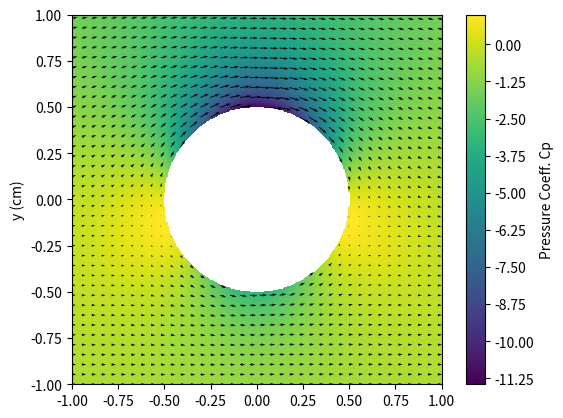

Source code (Python):
#!/usr/bin/env python2
# -*- coding: utf-8 -*-
"""
Created on Wed Jan 12 19:02:19 2022

[redacted]
"""

import numpy as np
import matplotlib.pyplot as plt

Vin=2;
alpha=0;
Tau=np.pi;
Pi=np.pi;
R=0.5;

L=300
x=np.linspace(-1, 1, num=L);
y=np.linspace(-1, 1, num=L);

Y,X = np.meshgrid(y,x);

r=np.sqrt(X**2+Y**2);

u=Vin*np.cos(alpha)-(((X[:,:]**2-Y[:,:]**2)*np.cos(alpha)+2*X[:,:]*Y[:,:]*np.sin(alpha))/(r[:,:]**4))*Vin*(R**2)+(Y[:,:]*Tau)/(2*Pi*(r[:,:]**2));

v=Vin*np.sin(alpha)+(((X[:,:]**2-Y[:,:]**2)*np.sin(alpha)-2*X[:,:]*Y[:,:]*np.cos(alpha))/(r[:,:]**4))*Vin*(R**2)-(X[:,:]*Tau)/(2*Pi*(r[:,:]**2));

Cp=1-(u**2+v**2)/Vin;

for i in range(L):
    for j in range(L):
        if(np.sqrt(X[i,j]**2+Y[i,j]**2)<R):   
            u[i,j]=np.nan;
            v[i,j]=np.nan;
            Cp[i,j]=np.nan;
    
fig,ax=plt.subplots(1,1)

N=250;
cp = ax.contourf(X, Y, Cp,N, cmap="viridis")
cbar=fig.colorbar(cp) # Add a colorbar to a plot
cbar.set_label('Pressure Coeff. Cp')
#ax.contour(X,Y,Cp)
skip=(slice(None,None,8),slice(None,None,8))
quiv = ax.quiver(X[skip], Y[skip], u[skip], v[skip],color='black')

#ax.set_title('Filled Contours Plot')
#ax.set_xlabel('x (cm)')
ax.set_ylabel('y (cm)')
ax.set_aspect('equal')


plt.show()

